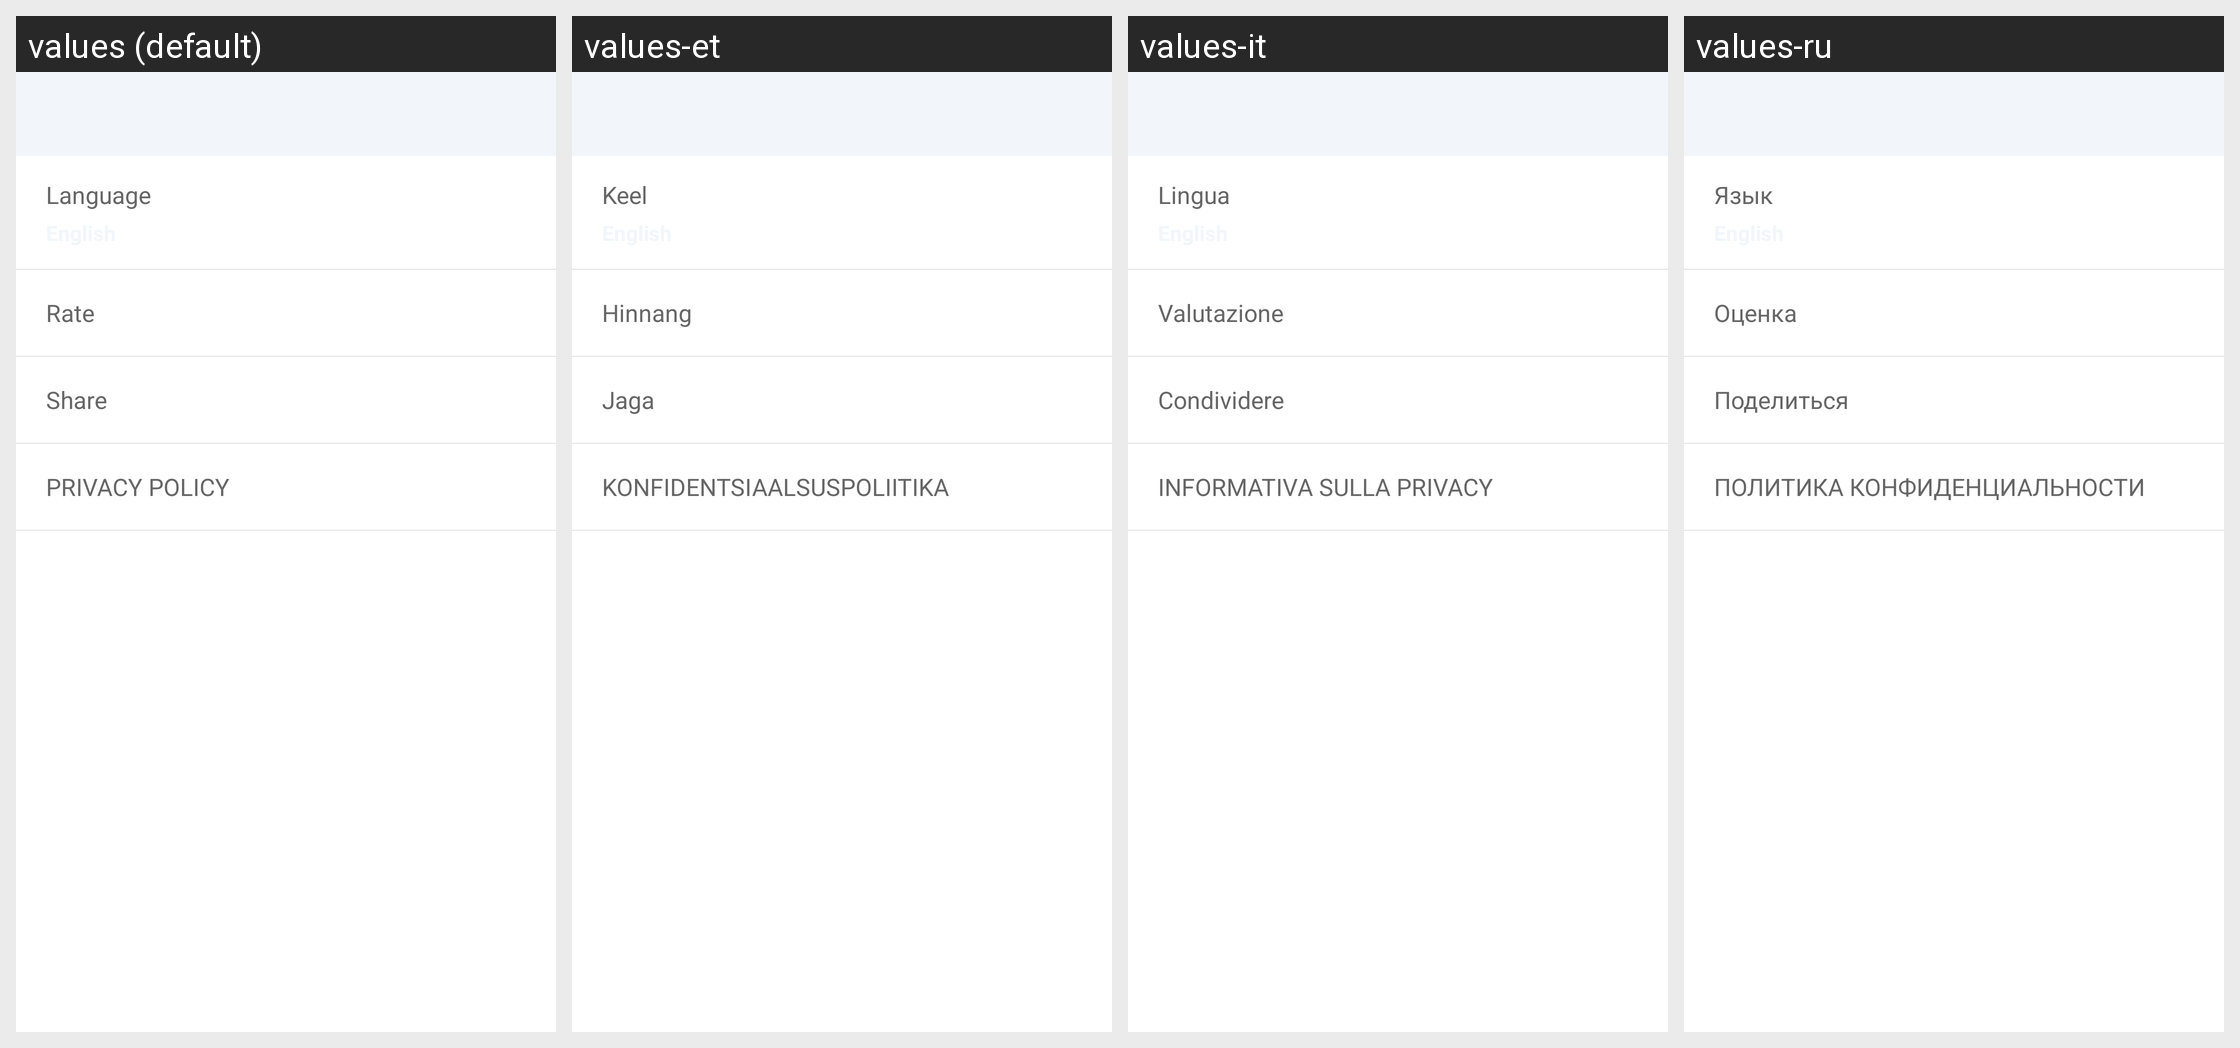

For this localized Android screen grid, give each drawn string resource with its value in every locale shown.
Android screen res/layout/activity_dupicate_setting.xml rendered under 4 locales, left to right: values (default), values-et, values-it, values-ru. Device: Nexus 5 (rendered at 1080×1920; each locale shown at half size, 540×960, under a caption strip naming it); theme Theme.AppCompat.Translucent.
Other locales in the repository, not shown: values-bg, values-cs, values-de, values-el, values-fil, values-fr, values-hi, values-hr, values-id, values-ja, values-pl, values-sw, values-tr, values-uk, values-vi.
Strings drawn on this screen, with the default value and each locale's value (text and hints the layout hard-codes, and strings that could not be matched under every locale, appear in the picture but are not listed):

language_setting
  values: Language
  values-et: Keel
  values-it: Lingua
  values-ru: Язык

rating
  values: Rate
  values-et: Hinnang
  values-it: Valutazione
  values-ru: Оценка

share
  values: Share
  values-et: Jaga
  values-it: Condividere
  values-ru: Поделиться

policy
  values: PRIVACY POLICY
  values-et: KONFIDENTSIAALSUSPOLIITIKA
  values-it: INFORMATIVA SULLA PRIVACY
  values-ru: ПОЛИТИКА КОНФИДЕНЦИАЛЬНОСТИ
